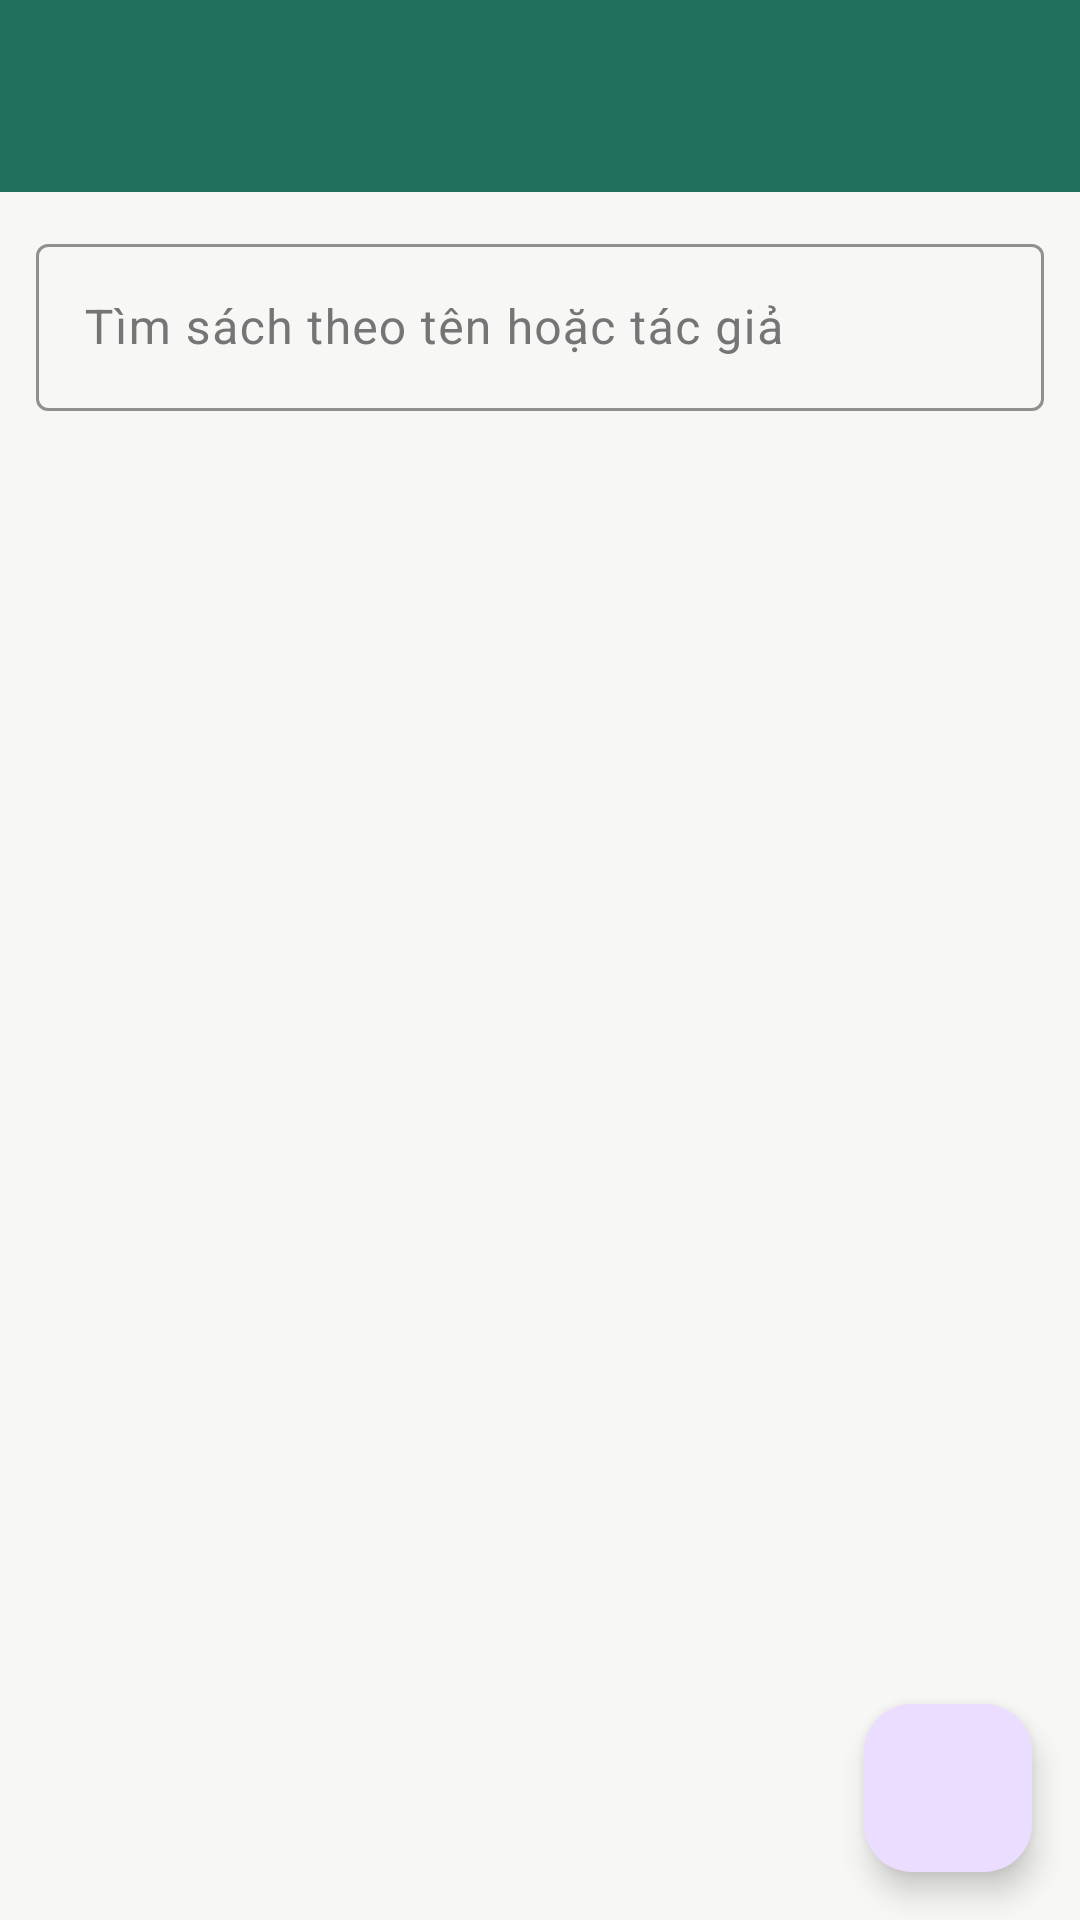

Reconstruct the res/layout file that produces this screen, plus the resources it refers to.
<!-- AndroidManifest.xml: application theme Theme.Bookstore -->
<!-- res/layout/activity_admin_book_list.xml -->
<?xml version="1.0" encoding="utf-8"?>
<LinearLayout xmlns:android="http://schemas.android.com/apk/res/android"
    xmlns:app="http://schemas.android.com/apk/res-auto"
    android:id="@+id/main"
    android:layout_width="match_parent"
    android:layout_height="match_parent"
    android:background="@color/brand_green"
    android:orientation="vertical">

    <com.google.android.material.appbar.MaterialToolbar
        android:id="@+id/toolbar"
        android:layout_width="match_parent"
        android:layout_height="?attr/actionBarSize"
        android:background="@color/brand_green"
        android:theme="@style/ThemeOverlay.AppCompat.Dark.ActionBar"
        app:titleTextColor="#FFFFFF" />

    <FrameLayout
        android:id="@+id/contentFrame"
        android:layout_width="match_parent"
        android:layout_height="0dp"
        android:layout_weight="1"
        android:background="@color/screen_bg">

        <LinearLayout
            android:layout_width="match_parent"
            android:layout_height="match_parent"
            android:orientation="vertical">

            <com.google.android.material.textfield.TextInputLayout
                style="?attr/textInputOutlinedStyle"
                android:layout_width="match_parent"
                android:layout_height="wrap_content"
                android:layout_margin="12dp"
                android:hint="@string/hint_search_admin_book"
                android:textColorHint="@color/text_sub"
                app:boxStrokeColor="@color/brand_green"
                app:endIconMode="clear_text">

                <com.google.android.material.textfield.TextInputEditText
                    android:id="@+id/edtSearch"
                    android:layout_width="match_parent"
                    android:layout_height="wrap_content"
                    android:inputType="text"
                    android:maxLines="1"
                    android:textColor="@color/text_main" />
            </com.google.android.material.textfield.TextInputLayout>

            <FrameLayout
                android:layout_width="match_parent"
                android:layout_height="0dp"
                android:layout_weight="1">

                <ListView
                    android:id="@+id/lvBooks"
                    android:layout_width="match_parent"
                    android:layout_height="match_parent"
                    android:divider="@color/line_gray"
                    android:dividerHeight="1dp" />

                <TextView
                    android:id="@+id/tvEmpty"
                    style="@style/TextSub"
                    android:layout_width="wrap_content"
                    android:layout_height="wrap_content"
                    android:layout_gravity="center"
                    android:text="@string/books_empty"
                    android:visibility="gone" />
            </FrameLayout>
        </LinearLayout>

        <com.google.android.material.floatingactionbutton.FloatingActionButton
            android:id="@+id/fabAdd"
            android:layout_width="wrap_content"
            android:layout_height="wrap_content"
            android:layout_gravity="bottom|end"
            android:layout_margin="16dp"
            android:contentDescription="@string/title_add_book"
            android:src="@drawable/ic_add" />
    </FrameLayout>
</LinearLayout>
<!-- resources referenced by this layout -->
<resources>
  <color name="brand_green">#1E6F5C</color>
  <color name="line_gray">#CFCFCF</color>
  <color name="screen_bg">#F7F7F5</color>
  <color name="text_main">#212121</color>
  <color name="text_sub">#757575</color>
  <string name="books_empty">Không có sách phù hợp</string>
  <string name="hint_search_admin_book">Tìm sách theo tên hoặc tác giả</string>
  <string name="title_add_book">Thêm sách</string>
  <style name="TextSub">
          <item name="android:textSize">14sp</item>
          <item name="android:textColor">@color/text_sub</item>
      </style>
  <style name="Theme.Bookstore" parent="Base.Theme.Bookstore" />
  <style name="Base.Theme.Bookstore" parent="Theme.Material3.DayNight.NoActionBar">
          
          
          <item name="colorPrimary">@color/brand_green</item>
          <item name="colorSecondaryContainer">#CDE8DF</item>
      </style>
</resources>
